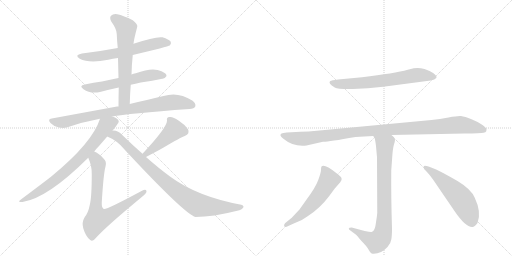
t = 0.00 s
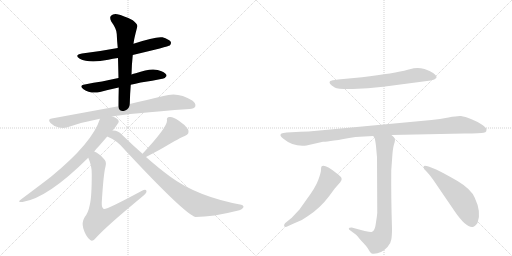
t = 2.14 s
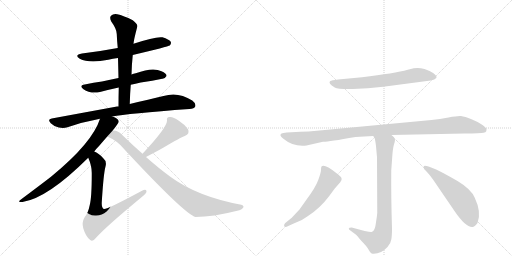
t = 4.28 s
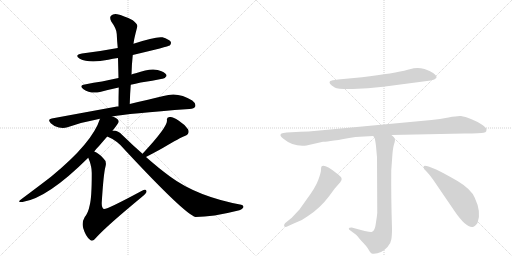
t = 6.42 s
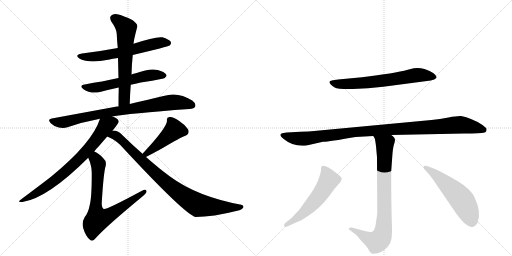
t = 8.55 s
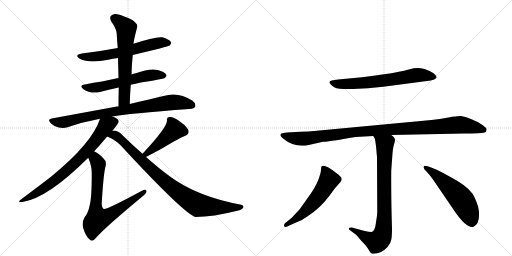
t = 10.69 s

The animated SVG that drew these frames (rendered in a browser with its animation timeline set to each time). Animation: 13 CSS @keyframes rules; one cycle of 10.69 s.

<svg version="1.1" viewBox="0 0 2048 1024" xmlns="http://www.w3.org/2000/svg">
  <g stroke="lightgray" stroke-dasharray="1,1" stroke-width="1" transform="scale(4, 4)">
    <line x1="0" y1="0" x2="256" y2="256"></line>
    <line x1="256" y1="0" x2="0" y2="256"></line>
    <line x1="128" y1="0" x2="128" y2="256"></line>
    <line x1="0" y1="128" x2="256" y2="128"></line>
    <line x1="256" y1="0" x2="512" y2="256"></line>
    <line x1="512" y1="0" x2="256" y2="256"></line>
    <line x1="384" y1="0" x2="384" y2="256"></line>
    <line x1="256" y1="128" x2="512" y2="128"></line>
  </g>
<g transform="scale(1, -1) translate(0, -850)">
   <style type="text/css">
    @keyframes keyframes0 {
      from {
       stroke: black;
       stroke-dashoffset: 615;
       stroke-width: 128;
       }
       67% {
       animation-timing-function: step-end;
       stroke: black;
       stroke-dashoffset: 0;
       stroke-width: 128;
       }
       to {
       stroke: black;
       stroke-width: 1024;
       }
       }
       #make-me-a-hanzi-animation-0 {
         animation: keyframes0 0.750488s both;
         animation-delay: 0.000000s;
         animation-timing-function: linear;
       }
    @keyframes keyframes1 {
      from {
       stroke: black;
       stroke-dashoffset: 582;
       stroke-width: 128;
       }
       65% {
       animation-timing-function: step-end;
       stroke: black;
       stroke-dashoffset: 0;
       stroke-width: 128;
       }
       to {
       stroke: black;
       stroke-width: 1024;
       }
       }
       #make-me-a-hanzi-animation-1 {
         animation: keyframes1 0.723633s both;
         animation-delay: 0.750488s;
         animation-timing-function: linear;
       }
    @keyframes keyframes2 {
      from {
       stroke: black;
       stroke-dashoffset: 630;
       stroke-width: 128;
       }
       67% {
       animation-timing-function: step-end;
       stroke: black;
       stroke-dashoffset: 0;
       stroke-width: 128;
       }
       to {
       stroke: black;
       stroke-width: 1024;
       }
       }
       #make-me-a-hanzi-animation-2 {
         animation: keyframes2 0.762695s both;
         animation-delay: 1.474121s;
         animation-timing-function: linear;
       }
    @keyframes keyframes3 {
      from {
       stroke: black;
       stroke-dashoffset: 828;
       stroke-width: 128;
       }
       73% {
       animation-timing-function: step-end;
       stroke: black;
       stroke-dashoffset: 0;
       stroke-width: 128;
       }
       to {
       stroke: black;
       stroke-width: 1024;
       }
       }
       #make-me-a-hanzi-animation-3 {
         animation: keyframes3 0.923828s both;
         animation-delay: 2.236816s;
         animation-timing-function: linear;
       }
    @keyframes keyframes4 {
      from {
       stroke: black;
       stroke-dashoffset: 750;
       stroke-width: 128;
       }
       71% {
       animation-timing-function: step-end;
       stroke: black;
       stroke-dashoffset: 0;
       stroke-width: 128;
       }
       to {
       stroke: black;
       stroke-width: 1024;
       }
       }
       #make-me-a-hanzi-animation-4 {
         animation: keyframes4 0.860352s both;
         animation-delay: 3.160645s;
         animation-timing-function: linear;
       }
    @keyframes keyframes5 {
      from {
       stroke: black;
       stroke-dashoffset: 738;
       stroke-width: 128;
       }
       71% {
       animation-timing-function: step-end;
       stroke: black;
       stroke-dashoffset: 0;
       stroke-width: 128;
       }
       to {
       stroke: black;
       stroke-width: 1024;
       }
       }
       #make-me-a-hanzi-animation-5 {
         animation: keyframes5 0.850586s both;
         animation-delay: 4.020996s;
         animation-timing-function: linear;
       }
    @keyframes keyframes6 {
      from {
       stroke: black;
       stroke-dashoffset: 452;
       stroke-width: 128;
       }
       60% {
       animation-timing-function: step-end;
       stroke: black;
       stroke-dashoffset: 0;
       stroke-width: 128;
       }
       to {
       stroke: black;
       stroke-width: 1024;
       }
       }
       #make-me-a-hanzi-animation-6 {
         animation: keyframes6 0.617839s both;
         animation-delay: 4.871582s;
         animation-timing-function: linear;
       }
    @keyframes keyframes7 {
      from {
       stroke: black;
       stroke-dashoffset: 886;
       stroke-width: 128;
       }
       74% {
       animation-timing-function: step-end;
       stroke: black;
       stroke-dashoffset: 0;
       stroke-width: 128;
       }
       to {
       stroke: black;
       stroke-width: 1024;
       }
       }
       #make-me-a-hanzi-animation-7 {
         animation: keyframes7 0.971029s both;
         animation-delay: 5.489421s;
         animation-timing-function: linear;
       }
    @keyframes keyframes8 {
      from {
       stroke: black;
       stroke-dashoffset: 668;
       stroke-width: 128;
       }
       68% {
       animation-timing-function: step-end;
       stroke: black;
       stroke-dashoffset: 0;
       stroke-width: 128;
       }
       to {
       stroke: black;
       stroke-width: 1024;
       }
       }
       #make-me-a-hanzi-animation-8 {
         animation: keyframes8 0.793620s both;
         animation-delay: 6.460449s;
         animation-timing-function: linear;
       }
    @keyframes keyframes9 {
      from {
       stroke: black;
       stroke-dashoffset: 1064;
       stroke-width: 128;
       }
       78% {
       animation-timing-function: step-end;
       stroke: black;
       stroke-dashoffset: 0;
       stroke-width: 128;
       }
       to {
       stroke: black;
       stroke-width: 1024;
       }
       }
       #make-me-a-hanzi-animation-9 {
         animation: keyframes9 1.115885s both;
         animation-delay: 7.254069s;
         animation-timing-function: linear;
       }
    @keyframes keyframes10 {
      from {
       stroke: black;
       stroke-dashoffset: 822;
       stroke-width: 128;
       }
       73% {
       animation-timing-function: step-end;
       stroke: black;
       stroke-dashoffset: 0;
       stroke-width: 128;
       }
       to {
       stroke: black;
       stroke-width: 1024;
       }
       }
       #make-me-a-hanzi-animation-10 {
         animation: keyframes10 0.918945s both;
         animation-delay: 8.369954s;
         animation-timing-function: linear;
       }
    @keyframes keyframes11 {
      from {
       stroke: black;
       stroke-dashoffset: 561;
       stroke-width: 128;
       }
       65% {
       animation-timing-function: step-end;
       stroke: black;
       stroke-dashoffset: 0;
       stroke-width: 128;
       }
       to {
       stroke: black;
       stroke-width: 1024;
       }
       }
       #make-me-a-hanzi-animation-11 {
         animation: keyframes11 0.706543s both;
         animation-delay: 9.288900s;
         animation-timing-function: linear;
       }
    @keyframes keyframes12 {
      from {
       stroke: black;
       stroke-dashoffset: 548;
       stroke-width: 128;
       }
       64% {
       animation-timing-function: step-end;
       stroke: black;
       stroke-dashoffset: 0;
       stroke-width: 128;
       }
       to {
       stroke: black;
       stroke-width: 1024;
       }
       }
       #make-me-a-hanzi-animation-12 {
         animation: keyframes12 0.695964s both;
         animation-delay: 9.995443s;
         animation-timing-function: linear;
       }
</style>
<path d="M 531 630 Q 673 664 679 668 Q 686 675 683 683 Q 676 693 650 701 Q 622 705 534 675 L 471 658 Q 402 645 328 636 Q 295 630 319 615 Q 356 596 433 611 Q 451 615 472 618 L 531 630 Z" fill="lightgray"></path> 
<path d="M 523 511 Q 541 515 563 520 Q 611 527 649 535 Q 659 534 666 546 Q 667 556 646 565 Q 612 583 543 557 Q 534 556 526 552 L 474 538 Q 440 531 408 524 Q 375 520 339 512 Q 314 508 334 493 Q 361 474 400 482 Q 433 491 475 500 L 523 511 Z" fill="lightgray"></path> 
<path d="M 519 434 Q 520 474 523 511 L 526 552 Q 527 592 531 630 L 534 675 Q 535 690 549 743 Q 552 753 531 769 Q 494 788 469 793 Q 453 796 444 787 Q 437 780 445 764 Q 467 734 467 714 Q 468 687 471 658 L 472 618 Q 473 579 474 538 L 475 500 Q 474 463 474 424 C 474 394 518 404 519 434 Z" fill="lightgray"></path> 
<path d="M 449 384 Q 509 396 758 414 Q 777 415 781 424 Q 785 436 769 448 Q 712 485 654 466 Q 597 453 519 434 L 474 424 Q 470 425 468 424 Q 348 402 207 376 Q 188 373 203 357 Q 216 344 235 340 Q 254 336 270 341 Q 330 362 400 375 L 449 384 Z" fill="lightgray"></path> 
<path d="M 450 327 Q 475 358 475 364 Q 474 376 449 384 C 421 396 409 401 400 375 Q 370 279 204 143 Q 156 106 85 53 Q 66 40 90 42 Q 190 57 353 219 L 377 244 Q 386 256 397 267 Q 415 288 429 304 L 450 327 Z" fill="lightgray"></path> 
<path d="M 353 219 Q 368 185 367 154 Q 367 60 359 30 Q 353 -1 339 -18 Q 326 -40 333 -63 Q 343 -97 361 -110 Q 371 -119 386 -99 Q 428 -53 566 61 Q 585 76 586 83 Q 587 98 566 86 Q 425 10 415 14 Q 406 20 407 40 Q 414 155 422 184 Q 428 205 413 217 Q 394 238 377 244 C 351 258 342 247 353 219 Z" fill="lightgray"></path> 
<path d="M 584 222 Q 624 243 651 258 Q 723 301 739 306 Q 761 315 752 333 Q 739 352 714 368 Q 692 384 678 382 Q 665 381 668 367 Q 668 340 570 235 C 550 213 557 208 584 222 Z" fill="lightgray"></path> 
<path d="M 570 235 Q 531 269 489 310 Q 473 328 454 328 Q 451 328 450 327 C 420 331 402 317 429 304 Q 469 288 498 252 Q 739 -7 782 -18 Q 851 -18 949 7 Q 968 11 973 20 Q 977 27 965 31 Q 788 64 680 144 Q 635 177 584 222 L 570 235 Z" fill="lightgray"></path> 
<path d="M 1448 541 L 1352 532 Q 1325 529 1321 526 Q 1310 518 1339 500 Q 1351 493 1411 494 Q 1471 495 1533 503 L 1723 528 Q 1740 531 1745 538 Q 1750 545 1734 557 Q 1722 566 1698 574 Q 1675 581 1655 577 L 1631 571 Q 1579 557 1448 541 Z" fill="lightgray"></path> 
<path d="M 1565 310 L 1858 316 Q 1925 316 1934 319 Q 1943 321 1945 325 Q 1946 330 1946 334 Q 1947 337 1930 350 Q 1914 362 1886 373 Q 1859 384 1844 386 Q 1829 387 1794 380 Q 1759 373 1726 370 L 1267 327 Q 1234 323 1202 323 L 1147 320 Q 1131 319 1126 316 Q 1114 310 1135 294 Q 1173 262 1226 268 L 1292 283 Q 1310 282 1422 302 L 1493 306 L 1565 310 Z" fill="lightgray"></path> 
<path d="M 1395 -65 Q 1395 -67 1400 -71 L 1423 -88 Q 1428 -92 1445 -113 Q 1467 -135 1474 -148 Q 1481 -161 1485 -163 Q 1490 -165 1495 -165 Q 1525 -165 1550 -138 Q 1563 -124 1565 -109 Q 1568 -94 1568 -65 Q 1564 64 1565 168 L 1569 223 Q 1571 254 1575 269 Q 1580 283 1580 291 Q 1580 299 1565 310 C 1544 331 1481 333 1493 306 L 1499 296 Q 1501 289 1504 266 L 1508 221 L 1509 -2 Q 1508 -15 1504 -39 Q 1501 -63 1496 -70 Q 1493 -76 1486 -78 Q 1479 -80 1407 -60 Q 1395 -60 1395 -65 Z" fill="lightgray"></path> 
<path d="M 1198 12 L 1167 -21 L 1140 -43 Q 1134 -50 1137 -55 Q 1140 -61 1153 -54 L 1175 -44 Q 1208 -33 1232 -14 Q 1280 17 1317 66 L 1339 96 L 1361 121 Q 1369 130 1366 138 Q 1363 145 1345 158 Q 1297 196 1286 184 Q 1284 181 1284 171 Q 1284 160 1273 130 Q 1262 100 1227 53 L 1198 12 Z" fill="lightgray"></path> 
<path d="M 1732 132 L 1820 3 Q 1862 -58 1888 -58 Q 1897 -60 1910 -42 Q 1927 0 1899 59 Q 1885 93 1830 126 Q 1725 187 1699 187 Q 1694 187 1694 181 Q 1695 174 1705 165 Q 1715 155 1732 132 Z" fill="lightgray"></path> 
      <clipPath id="make-me-a-hanzi-clip-0">
      <path d="M 531 630 Q 673 664 679 668 Q 686 675 683 683 Q 676 693 650 701 Q 622 705 534 675 L 471 658 Q 402 645 328 636 Q 295 630 319 615 Q 356 596 433 611 Q 451 615 472 618 L 531 630 Z" fill="lightgray"></path>
      </clipPath>
      <path clip-path="url(#make-me-a-hanzi-clip-0)" d="M 321 627 L 349 622 L 403 625 L 540 652 L 618 676 L 673 678 " fill="none" id="make-me-a-hanzi-animation-0" stroke-dasharray="487 974" stroke-linecap="round"></path>

      <clipPath id="make-me-a-hanzi-clip-1">
      <path d="M 523 511 Q 541 515 563 520 Q 611 527 649 535 Q 659 534 666 546 Q 667 556 646 565 Q 612 583 543 557 Q 534 556 526 552 L 474 538 Q 440 531 408 524 Q 375 520 339 512 Q 314 508 334 493 Q 361 474 400 482 Q 433 491 475 500 L 523 511 Z" fill="lightgray"></path>
      </clipPath>
      <path clip-path="url(#make-me-a-hanzi-clip-1)" d="M 335 503 L 402 503 L 605 550 L 656 547 " fill="none" id="make-me-a-hanzi-animation-1" stroke-dasharray="454 908" stroke-linecap="round"></path>

      <clipPath id="make-me-a-hanzi-clip-2">
      <path d="M 519 434 Q 520 474 523 511 L 526 552 Q 527 592 531 630 L 534 675 Q 535 690 549 743 Q 552 753 531 769 Q 494 788 469 793 Q 453 796 444 787 Q 437 780 445 764 Q 467 734 467 714 Q 468 687 471 658 L 472 618 Q 473 579 474 538 L 475 500 Q 474 463 474 424 C 474 394 518 404 519 434 Z" fill="lightgray"></path>
      </clipPath>
      <path clip-path="url(#make-me-a-hanzi-clip-2)" d="M 456 777 L 505 737 L 498 459 L 480 432 " fill="none" id="make-me-a-hanzi-animation-2" stroke-dasharray="502 1004" stroke-linecap="round"></path>

      <clipPath id="make-me-a-hanzi-clip-3">
      <path d="M 449 384 Q 509 396 758 414 Q 777 415 781 424 Q 785 436 769 448 Q 712 485 654 466 Q 597 453 519 434 L 474 424 Q 470 425 468 424 Q 348 402 207 376 Q 188 373 203 357 Q 216 344 235 340 Q 254 336 270 341 Q 330 362 400 375 L 449 384 Z" fill="lightgray"></path>
      </clipPath>
      <path clip-path="url(#make-me-a-hanzi-clip-3)" d="M 206 366 L 260 362 L 421 398 L 680 440 L 713 441 L 769 429 " fill="none" id="make-me-a-hanzi-animation-3" stroke-dasharray="700 1400" stroke-linecap="round"></path>

      <clipPath id="make-me-a-hanzi-clip-4">
      <path d="M 450 327 Q 475 358 475 364 Q 474 376 449 384 C 421 396 409 401 400 375 Q 370 279 204 143 Q 156 106 85 53 Q 66 40 90 42 Q 190 57 353 219 L 377 244 Q 386 256 397 267 Q 415 288 429 304 L 450 327 Z" fill="lightgray"></path>
      </clipPath>
      <path clip-path="url(#make-me-a-hanzi-clip-4)" d="M 465 364 L 447 361 L 424 347 L 349 247 L 255 157 L 177 97 L 94 50 " fill="none" id="make-me-a-hanzi-animation-4" stroke-dasharray="622 1244" stroke-linecap="round"></path>

      <clipPath id="make-me-a-hanzi-clip-5">
      <path d="M 353 219 Q 368 185 367 154 Q 367 60 359 30 Q 353 -1 339 -18 Q 326 -40 333 -63 Q 343 -97 361 -110 Q 371 -119 386 -99 Q 428 -53 566 61 Q 585 76 586 83 Q 587 98 566 86 Q 425 10 415 14 Q 406 20 407 40 Q 414 155 422 184 Q 428 205 413 217 Q 394 238 377 244 C 351 258 342 247 353 219 Z" fill="lightgray"></path>
      </clipPath>
      <path clip-path="url(#make-me-a-hanzi-clip-5)" d="M 379 234 L 393 192 L 382 17 L 390 -27 L 439 -10 L 576 83 " fill="none" id="make-me-a-hanzi-animation-5" stroke-dasharray="610 1220" stroke-linecap="round"></path>

      <clipPath id="make-me-a-hanzi-clip-6">
      <path d="M 584 222 Q 624 243 651 258 Q 723 301 739 306 Q 761 315 752 333 Q 739 352 714 368 Q 692 384 678 382 Q 665 381 668 367 Q 668 340 570 235 C 550 213 557 208 584 222 Z" fill="lightgray"></path>
      </clipPath>
      <path clip-path="url(#make-me-a-hanzi-clip-6)" d="M 677 372 L 698 331 L 613 256 L 588 239 L 582 241 " fill="none" id="make-me-a-hanzi-animation-6" stroke-dasharray="324 648" stroke-linecap="round"></path>

      <clipPath id="make-me-a-hanzi-clip-7">
      <path d="M 570 235 Q 531 269 489 310 Q 473 328 454 328 Q 451 328 450 327 C 420 331 402 317 429 304 Q 469 288 498 252 Q 739 -7 782 -18 Q 851 -18 949 7 Q 968 11 973 20 Q 977 27 965 31 Q 788 64 680 144 Q 635 177 584 222 L 570 235 Z" fill="lightgray"></path>
      </clipPath>
      <path clip-path="url(#make-me-a-hanzi-clip-7)" d="M 438 306 L 457 310 L 471 302 L 658 124 L 787 32 L 884 20 L 964 22 " fill="none" id="make-me-a-hanzi-animation-7" stroke-dasharray="758 1516" stroke-linecap="round"></path>

      <clipPath id="make-me-a-hanzi-clip-8">
      <path d="M 1448 541 L 1352 532 Q 1325 529 1321 526 Q 1310 518 1339 500 Q 1351 493 1411 494 Q 1471 495 1533 503 L 1723 528 Q 1740 531 1745 538 Q 1750 545 1734 557 Q 1722 566 1698 574 Q 1675 581 1655 577 L 1631 571 Q 1579 557 1448 541 Z" fill="lightgray"></path>
      </clipPath>
      <path clip-path="url(#make-me-a-hanzi-clip-8)" d="M 1328 520 L 1365 513 L 1448 518 L 1674 550 L 1736 542 " fill="none" id="make-me-a-hanzi-animation-8" stroke-dasharray="540 1080" stroke-linecap="round"></path>

      <clipPath id="make-me-a-hanzi-clip-9">
      <path d="M 1565 310 L 1858 316 Q 1925 316 1934 319 Q 1943 321 1945 325 Q 1946 330 1946 334 Q 1947 337 1930 350 Q 1914 362 1886 373 Q 1859 384 1844 386 Q 1829 387 1794 380 Q 1759 373 1726 370 L 1267 327 Q 1234 323 1202 323 L 1147 320 Q 1131 319 1126 316 Q 1114 310 1135 294 Q 1173 262 1226 268 L 1292 283 Q 1310 282 1422 302 L 1493 306 L 1565 310 Z" fill="lightgray"></path>
      </clipPath>
      <path clip-path="url(#make-me-a-hanzi-clip-9)" d="M 1133 308 L 1190 295 L 1216 295 L 1435 324 L 1833 351 L 1935 331 " fill="none" id="make-me-a-hanzi-animation-9" stroke-dasharray="936 1872" stroke-linecap="round"></path>

      <clipPath id="make-me-a-hanzi-clip-10">
      <path d="M 1395 -65 Q 1395 -67 1400 -71 L 1423 -88 Q 1428 -92 1445 -113 Q 1467 -135 1474 -148 Q 1481 -161 1485 -163 Q 1490 -165 1495 -165 Q 1525 -165 1550 -138 Q 1563 -124 1565 -109 Q 1568 -94 1568 -65 Q 1564 64 1565 168 L 1569 223 Q 1571 254 1575 269 Q 1580 283 1580 291 Q 1580 299 1565 310 C 1544 331 1481 333 1493 306 L 1499 296 Q 1501 289 1504 266 L 1508 221 L 1509 -2 Q 1508 -15 1504 -39 Q 1501 -63 1496 -70 Q 1493 -76 1486 -78 Q 1479 -80 1407 -60 Q 1395 -60 1395 -65 Z" fill="lightgray"></path>
      </clipPath>
      <path clip-path="url(#make-me-a-hanzi-clip-10)" d="M 1500 304 L 1539 270 L 1538 10 L 1530 -88 L 1507 -117 L 1469 -103 L 1417 -68 L 1402 -64 " fill="none" id="make-me-a-hanzi-animation-10" stroke-dasharray="694 1388" stroke-linecap="round"></path>

      <clipPath id="make-me-a-hanzi-clip-11">
      <path d="M 1198 12 L 1167 -21 L 1140 -43 Q 1134 -50 1137 -55 Q 1140 -61 1153 -54 L 1175 -44 Q 1208 -33 1232 -14 Q 1280 17 1317 66 L 1339 96 L 1361 121 Q 1369 130 1366 138 Q 1363 145 1345 158 Q 1297 196 1286 184 Q 1284 181 1284 171 Q 1284 160 1273 130 Q 1262 100 1227 53 L 1198 12 Z" fill="lightgray"></path>
      </clipPath>
      <path clip-path="url(#make-me-a-hanzi-clip-11)" d="M 1293 176 L 1316 130 L 1286 80 L 1215 -1 L 1143 -50 " fill="none" id="make-me-a-hanzi-animation-11" stroke-dasharray="433 866" stroke-linecap="round"></path>

      <clipPath id="make-me-a-hanzi-clip-12">
      <path d="M 1732 132 L 1820 3 Q 1862 -58 1888 -58 Q 1897 -60 1910 -42 Q 1927 0 1899 59 Q 1885 93 1830 126 Q 1725 187 1699 187 Q 1694 187 1694 181 Q 1695 174 1705 165 Q 1715 155 1732 132 Z" fill="lightgray"></path>
      </clipPath>
      <path clip-path="url(#make-me-a-hanzi-clip-12)" d="M 1701 180 L 1785 115 L 1841 58 L 1875 0 L 1887 -37 " fill="none" id="make-me-a-hanzi-animation-12" stroke-dasharray="420 840" stroke-linecap="round"></path>

</g>
</svg>
